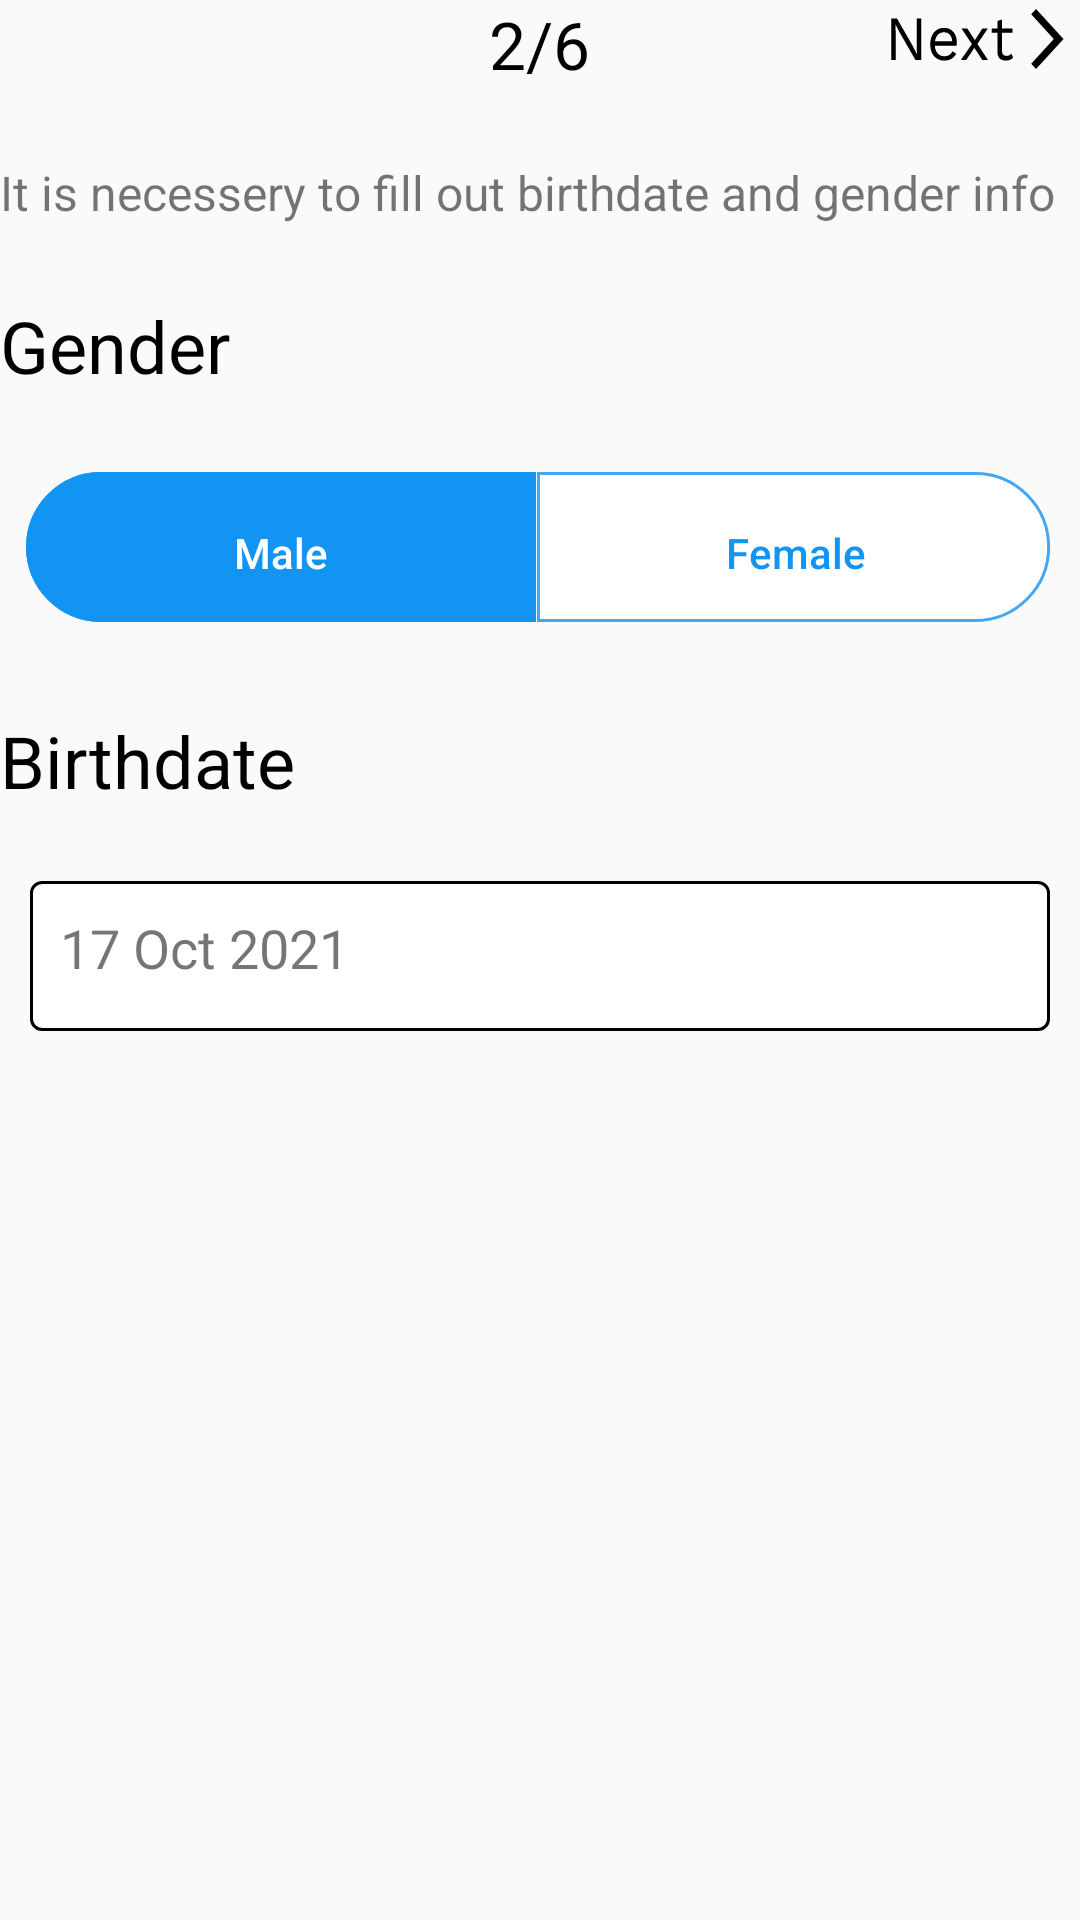

Android layout source for this screen:
<!-- AndroidManifest.xml: application theme Theme.MyFitness -->
<!-- res/layout/profile_gender_birth.xml -->
<?xml version="1.0" encoding="utf-8"?>
<LinearLayout xmlns:android="http://schemas.android.com/apk/res/android"
    xmlns:app="http://schemas.android.com/apk/res-auto"
    xmlns:tools="http://schemas.android.com/tools"
    style="@style/linear_layout_main_page"
    android:layout_width="match_parent"
    android:layout_height="match_parent"
    tools:context="myfitnesspass.ui.profile.fragments.ProfileGender">

    <RelativeLayout
        android:layout_width="match_parent"
        android:layout_height="wrap_content">

        <TextView
            style="@style/page_counter"
            android:layout_width="wrap_content"
            android:layout_height="wrap_content"
            android:layout_centerInParent="true"
            android:text="2/6" />

        <Button
            android:id="@+id/button_next_arrow"
            android:layout_width="65dp"
            android:layout_height="25dp"
            android:layout_alignParentRight="true"
            android:background="@drawable/ic_next" />
    </RelativeLayout>


    <TextView
        style="@style/page_description"
        android:layout_width="wrap_content"
        android:layout_height="wrap_content"
        android:text="It is necessery to fill out birthdate and gender info" />

    <TextView
        style="@style/page_title"
        android:layout_width="wrap_content"
        android:layout_height="wrap_content"
        android:text="Gender" />

    <RelativeLayout
        android:layout_width="match_parent"
        android:layout_height="wrap_content"
        android:layout_gravity="center"
        android:gravity="center">

        <Button
            android:id="@+id/button_male"
            android:layout_width="wrap_content"
            android:layout_height="wrap_content"
            android:background="@drawable/ic_male0"
            android:text="Male"
            android:textAllCaps="false"
            android:textColor="@color/white"
            app:layout_constraintStart_toStartOf="parent" />

        <Button
            android:id="@+id/button_female"
            android:layout_width="wrap_content"
            android:layout_height="wrap_content"
            android:layout_marginLeft="-8dp"
            android:layout_toRightOf="@id/button_male"
            android:background="@drawable/ic_female0"
            android:text="Female"
            android:textAllCaps="false"
            android:textColor="#1294F2"
            app:layout_constraintEnd_toEndOf="parent" />

    </RelativeLayout>

    <TextView
        style="@style/page_title"
        android:layout_width="wrap_content"
        android:layout_height="wrap_content"
        android:text="Birthdate" />

    <include
        layout="@layout/button_date_picker"
        android:layout_width="wrap_content"
        android:layout_height="wrap_content"
        android:layout_gravity="center" />


</LinearLayout>
<!-- res/layout/button_date_picker.xml (included above) -->
<?xml version="1.0" encoding="utf-8"?>
<androidx.constraintlayout.widget.ConstraintLayout xmlns:android="http://schemas.android.com/apk/res/android"
    xmlns:app="http://schemas.android.com/apk/res-auto"
    android:layout_width="wrap_content"
    android:layout_height="wrap_content"
    android:layout_gravity="center">

    <RelativeLayout
        android:layout_width="wrap_content"
        android:layout_height="wrap_content"
        android:background="@drawable/ic_button_frame"
        app:layout_constraintBottom_toBottomOf="parent"
        app:layout_constraintEnd_toEndOf="parent"
        app:layout_constraintStart_toStartOf="parent"
        app:layout_constraintTop_toTopOf="parent"
        >

        <TextView
            android:layout_width="wrap_content"
            android:layout_height="wrap_content"
            android:padding="10dp"
            android:text="17 Oct 2021"
            android:textSize="18dp" />


    </RelativeLayout>

    <Button
        android:layout_width="24dp"
        android:layout_height="24dp"
        android:layout_marginRight="16dp"
        android:background="@drawable/ic_baseline_arrow_drop_down_24"
        app:layout_constraintBottom_toBottomOf="parent"
        app:layout_constraintEnd_toEndOf="parent"
        app:layout_constraintTop_toTopOf="parent"
        />

    <Button
        android:layout_width="24dp"
        android:layout_height="24dp"
        android:layout_marginRight="16dp"
        android:background="@drawable/ic_baseline_arrow_drop_up_24"
        app:layout_constraintBottom_toBottomOf="parent"
        app:layout_constraintEnd_toEndOf="parent"
        app:layout_constraintTop_toTopOf="parent"
        android:visibility="invisible"

        />




</androidx.constraintlayout.widget.ConstraintLayout>
<!-- resources referenced by this layout -->
<resources>
  <color name="white">#FFFFFFFF</color>
  <!-- drawable ic_button_frame (drawable) -->
  <vector xmlns:android="http://schemas.android.com/apk/res/android"
      android:width="340dp"
      android:height="50dp"
      android:viewportWidth="340"
      android:viewportHeight="50">
    <path
        android:pathData="M4,0.5L336,0.5A3.5,3.5 0,0 1,339.5 4L339.5,46A3.5,3.5 0,0 1,336 49.5L4,49.5A3.5,3.5 0,0 1,0.5 46L0.5,4A3.5,3.5 0,0 1,4 0.5z"
        android:fillColor="#ffffff"/>
    <path
        android:strokeWidth="1"
        android:pathData="M4,0.5L336,0.5A3.5,3.5 0,0 1,339.5 4L339.5,46A3.5,3.5 0,0 1,336 49.5L4,49.5A3.5,3.5 0,0 1,0.5 46L0.5,4A3.5,3.5 0,0 1,4 0.5z"
        android:fillColor="#00000000"
        android:strokeColor="#000000"/>
  </vector>
  <!-- drawable ic_female0 (drawable) -->
  <vector xmlns:android="http://schemas.android.com/apk/res/android"
      android:width="180dp"
      android:height="58dp"
      android:viewportWidth="180"
      android:viewportHeight="58">
    <path
        android:pathData="M175.049,27C175.049,40.807 163.856,52 150.049,52L4,52L4,2L150.049,2C163.856,2 175.049,13.193 175.049,27V27Z"
        android:strokeAlpha="0.89"
        android:fillColor="#ffffff"
        android:fillAlpha="0.89"/>
    <path
        android:strokeWidth="1"
        android:pathData="M150.049,51.5L4.5,51.5L4.5,2.5L150.049,2.5C163.58,2.5 174.549,13.469 174.549,27C174.549,40.531 163.58,51.5 150.049,51.5Z"
        android:strokeAlpha="0.89"
        android:fillColor="#00000000"
        android:strokeColor="#299DF0"
        android:fillAlpha="0.89"/>
  </vector>
  <!-- drawable ic_male0 (drawable) -->
  <vector xmlns:android="http://schemas.android.com/apk/res/android"
      android:width="178dp"
      android:height="58dp"
      android:viewportWidth="178"
      android:viewportHeight="58">
    <path
        android:pathData="M4,27C4,13.193 15.193,2 29,2H174V52H29C15.193,52 4,40.807 4,27V27Z"
        android:fillColor="#1294F2"/>
    <path
        android:strokeWidth="1"
        android:pathData="M29,2.5H173.5V51.5H29C15.469,51.5 4.5,40.531 4.5,27C4.5,13.469 15.469,2.5 29,2.5Z"
        android:fillColor="#00000000"
        android:strokeColor="#1294F2"/>
  </vector>
  <!-- drawable ic_next: vector/xml drawable (drawable, 2183 chars, omitted) -->
  <style name="linear_layout_main_page">
          <item name="android:orientation">vertical</item>
          <item name="android:layout_margin">24dp</item>
      </style>
  <style name="page_counter">
          <item name="android:textColor">@color/black</item>
          <item name="android:textSize">22sp</item>
      </style>
  <style name="page_description">
          <item name="android:layout_marginTop">24dp</item>
          <item name="android:textSize">16sp</item>
      </style>
  <style name="page_title">
          <item name="android:textColor">@color/black</item>
          <item name="android:textSize">24sp</item>
          <item name="android:layout_marginTop">24dp</item>
          <item name="android:layout_marginBottom">24dp</item>
      </style>
  <style name="Theme.MyFitness" parent="Theme.MaterialComponents.Light.NoActionBar.Bridge">
          
          <item name="colorPrimary">@color/purple_500</item>
          <item name="colorPrimaryVariant">@color/purple_700</item>
          <item name="colorOnPrimary">@color/white</item>
          
          <item name="colorSecondary">@color/teal_200</item>
          <item name="colorSecondaryVariant">@color/teal_700</item>
          <item name="colorOnSecondary">@color/black</item>
          
          <item name="android:statusBarColor" tools:targetApi="l">?attr/colorPrimaryVariant</item>
          
          <item name="android:windowTranslucentStatus">true</item>
          <item name="android:windowFullscreen">true</item>
      </style>
  <color name="black">#FF000000</color>
  <color name="purple_500">#FF6200EE</color>
  <color name="purple_700">#FF3700B3</color>
  <color name="teal_200">#FF03DAC5</color>
  <color name="teal_700">#FF018786</color>
</resources>
